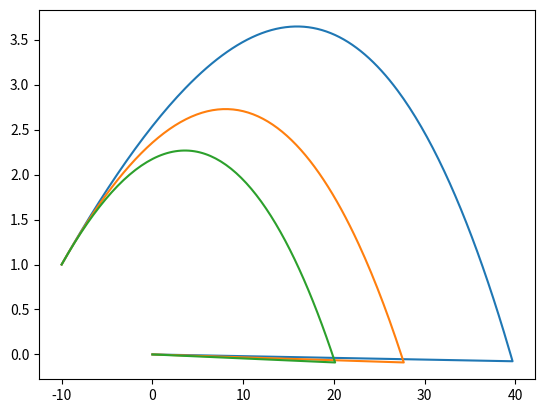

The matplotlib source for this figure:
import numpy as np
import matplotlib.pyplot as plt
import math


vt = 100/3.6

g = 9.80
dt = 0.01 
tf = 2
ti = 0
D = g/vt**2
v = 130/3.6
m = 0.057
raio = 0.067/2 #metros
w = 100
mag = 0.5*1.225*raio*math.pi*raio**2


n = int((tf-ti)/dt + 0.1)

y = np.zeros(n+1)
y[0] = 1

x = np.zeros(n+1)
x[0] = -10

z = np.zeros(n+1)
z[0] = 0

vx = np.zeros(n+1)
vx[0] = math.cos(math.pi/18) * v

vy = np.zeros(n+1)
vy[0] = math.sin(math.pi/18) * v

vz = np.zeros(n+1)
vz[0] = 0


t = np.zeros(n+1)
t[0] = 0

ay = np.zeros(n+1)
ax = np.zeros(n+1)
az = np.zeros(n+1)


maxaltura_found = False
chao_found = False

for i in range(n):
    t[i+1] = t[i] + dt
    vv = np.sqrt(vx[i]**2 +vy[i]**2 + vz[i]**2)
    amx = -mag*w*vy[i]/m
    amy = mag*w*vx[i]/m

    ay[i] = -g-D*vv*vy[i]+amy
    ax[i] = -D*vv*vx[i]+amx
    az[i] = -m*D*vv*vz[i]

    y[i+1] = y[i] + vy[i]*dt
    vy[i+1] = vy[i] + ay[i]*dt

    x[i+1] = x[i] + vx[i]*dt
    vx[i+1] = vx[i] + ax[i]*dt

    z[i+1] = z[i] + vz[i]*dt
    vz[i+1] = vz[i] + az[i]*dt

    if not maxaltura_found and vy[i] < 0:
        print(y[i-1])
        maxaltura_found = True

    if y[i] < 0 and not chao_found:
        print(x[i])
        chao_found = True
        break
        

plt.plot(x,y)


y = np.zeros(n+1)
y[0] = 1

x = np.zeros(n+1)
x[0] = -10

z = np.zeros(n+1)
z[0] = 0

vx = np.zeros(n+1)
vx[0] = math.cos(math.pi/18) * v

vy = np.zeros(n+1)
vy[0] = math.sin(math.pi/18) * v

vz = np.zeros(n+1)
vz[0] = 0


t = np.zeros(n+1)
t[0] = 0

ay = np.zeros(n+1)
ax = np.zeros(n+1)
az = np.zeros(n+1)


maxaltura_found = False
chao_found = False

for i in range(n):
    t[i+1] = t[i] + dt
    vv = np.sqrt(vx[i]**2 +vy[i]**2)

    ay[i] = -g-D*vv*vy[i]
    ax[i] = -D*vv*vx[i]
    az[i] = 0

    y[i+1] = y[i] + vy[i]*dt
    vy[i+1] = vy[i] + ay[i]*dt

    x[i+1] = x[i] + vx[i]*dt
    vx[i+1] = vx[i] + ax[i]*dt

    z[i+1] = z[i] + vz[i]*dt
    vz[i+1] = vz[i] + az[i]*dt

    if not maxaltura_found and vy[i] < 0:
        print(y[i-1])
        maxaltura_found = True

    if y[i] < 0 and not chao_found:
        print(x[i])
        chao_found = True
        break
        
plt.plot(x,y)

w = -100


n = int((tf-ti)/dt + 0.1)

y = np.zeros(n+1)
y[0] = 1

x = np.zeros(n+1)
x[0] = -10

z = np.zeros(n+1)
z[0] = 0

vx = np.zeros(n+1)
vx[0] = math.cos(math.pi/18) * v

vy = np.zeros(n+1)
vy[0] = math.sin(math.pi/18) * v

vz = np.zeros(n+1)
vz[0] = 0


t = np.zeros(n+1)
t[0] = 0

ay = np.zeros(n+1)
ax = np.zeros(n+1)
az = np.zeros(n+1)


maxaltura_found = False
chao_found = False

for i in range(n):
    t[i+1] = t[i] + dt
    vv = np.sqrt(vx[i]**2 +vy[i]**2 + vz[i]**2)
    amx = -mag*w*vy[i]/m
    amy = mag*w*vx[i]/m

    ay[i] = -g-D*vv*vy[i]+amy
    ax[i] = -D*vv*vx[i]+amx
    az[i] = -m*D*vv*vz[i]

    y[i+1] = y[i] + vy[i]*dt
    vy[i+1] = vy[i] + ay[i]*dt

    x[i+1] = x[i] + vx[i]*dt
    vx[i+1] = vx[i] + ax[i]*dt

    z[i+1] = z[i] + vz[i]*dt
    vz[i+1] = vz[i] + az[i]*dt

    if not maxaltura_found and vy[i] < 0:
        print(y[i-1])
        maxaltura_found = True

    if y[i] < 0 and not chao_found:
        print(x[i])
        chao_found = True
        break
        

plt.plot(x,y)
plt.show()



